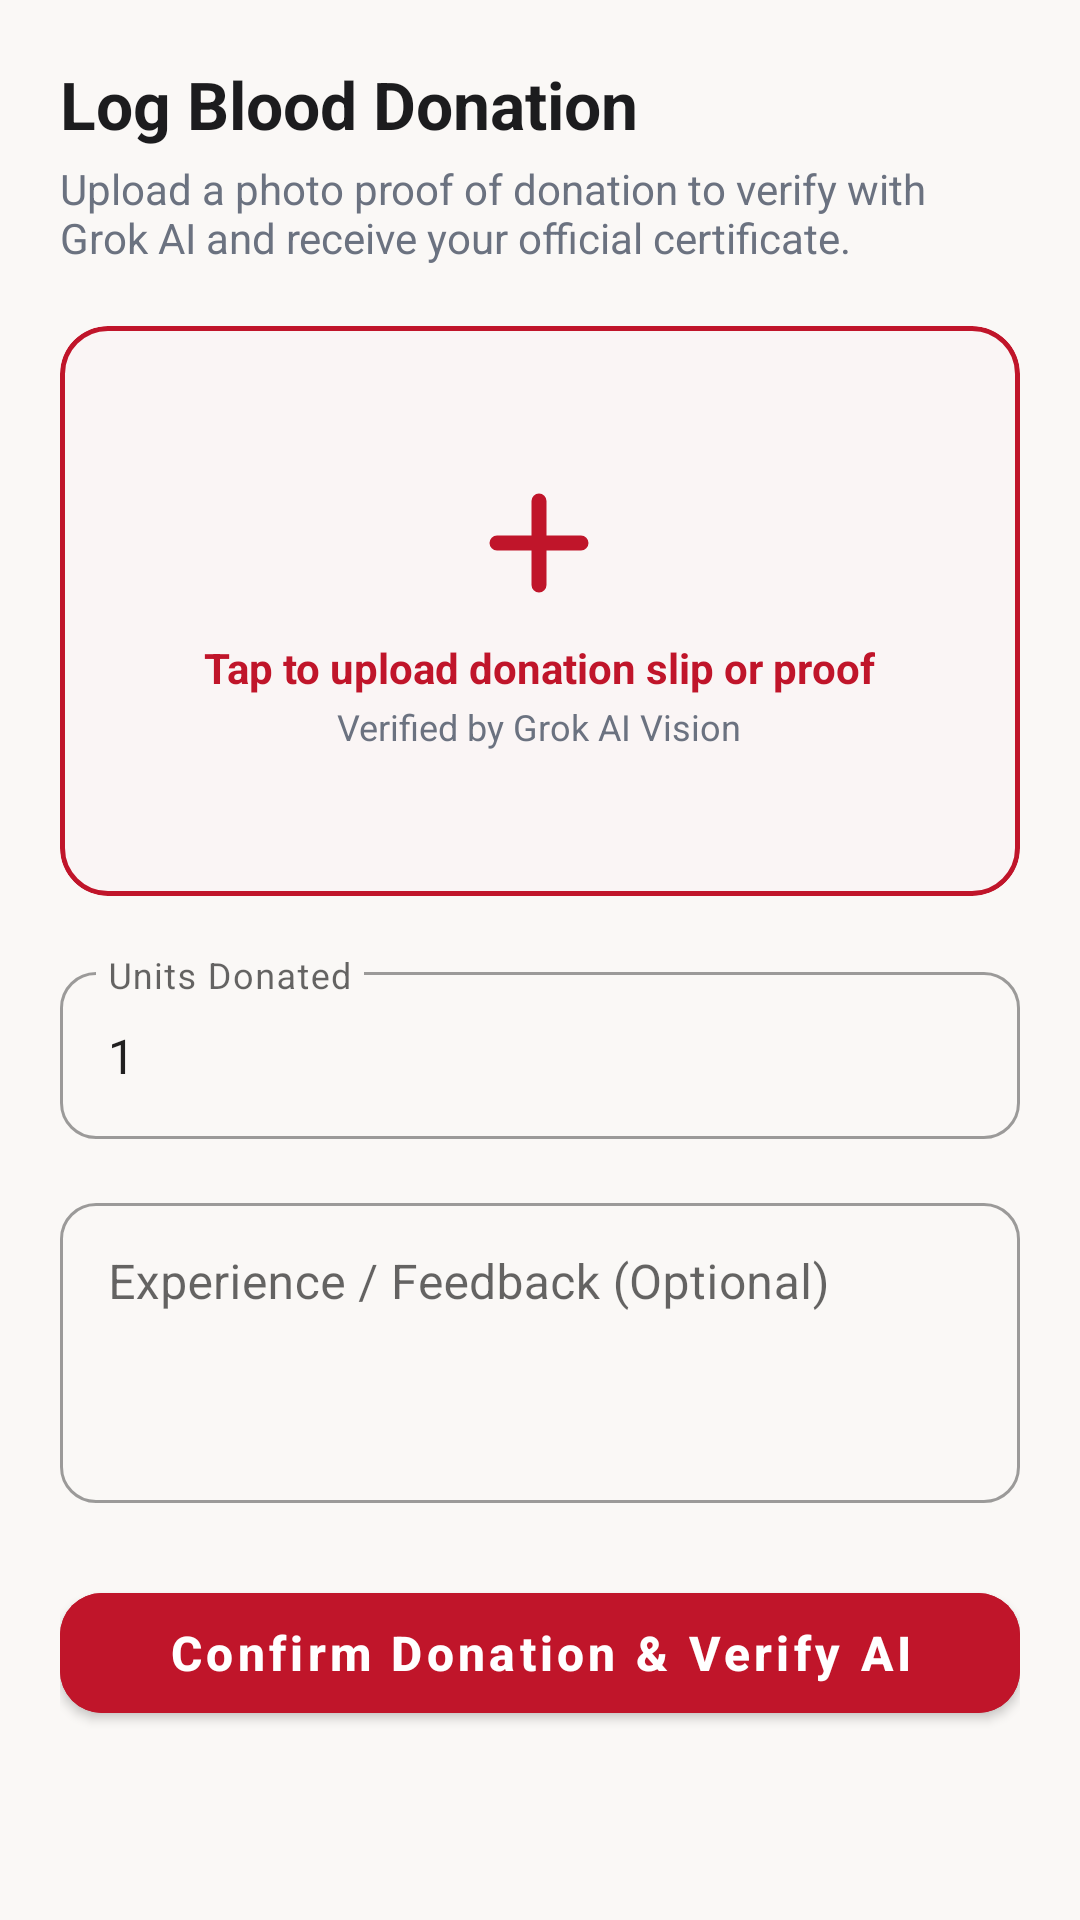

This screen was rendered from an Android layout file. Write that file and the resources it references.
<!-- AndroidManifest.xml: application theme Theme.Rudhi -->
<!-- res/layout/activity_log_donation.xml -->
<?xml version="1.0" encoding="utf-8"?>
<ScrollView xmlns:android="http://schemas.android.com/apk/res/android"
    xmlns:app="http://schemas.android.com/apk/res-auto"
    android:layout_width="match_parent"
    android:layout_height="match_parent"
    android:background="@color/background_light"
    android:fillViewport="true">

    <LinearLayout
        android:layout_width="match_parent"
        android:layout_height="wrap_content"
        android:orientation="vertical"
        android:padding="20dp">

        <TextView
            android:layout_width="wrap_content"
            android:layout_height="wrap_content"
            android:text="Log Blood Donation"
            android:textColor="@color/text_primary"
            android:textSize="22sp"
            android:textStyle="bold" />

        <TextView
            android:layout_width="wrap_content"
            android:layout_height="wrap_content"
            android:layout_marginTop="4dp"
            android:layout_marginBottom="20dp"
            android:text="Upload a photo proof of donation to verify with Grok AI and receive your official certificate."
            android:textColor="@color/text_secondary"
            android:textSize="14sp" />

        
        <com.google.android.material.card.MaterialCardView
            android:id="@+id/card_photo_upload"
            android:layout_width="match_parent"
            android:layout_height="190dp"
            android:layout_marginBottom="20dp"
            android:clickable="true"
            android:focusable="true"
            app:cardBackgroundColor="#FAF5F5"
            app:cardCornerRadius="16dp"
            app:cardElevation="0dp"
            app:strokeColor="@color/primary"
            app:strokeWidth="1.5dp">

            <RelativeLayout
                android:layout_width="match_parent"
                android:layout_height="match_parent">

                <ImageView
                    android:id="@+id/iv_proof_preview"
                    android:layout_width="match_parent"
                    android:layout_height="match_parent"
                    android:scaleType="centerCrop"
                    android:visibility="gone" />

                <LinearLayout
                    android:id="@+id/layout_upload_prompt"
                    android:layout_width="wrap_content"
                    android:layout_height="wrap_content"
                    android:layout_centerInParent="true"
                    android:gravity="center"
                    android:orientation="vertical">

                    <ImageView
                        android:layout_width="48dp"
                        android:layout_height="48dp"
                        android:contentDescription="Upload Camera Icon"
                        android:src="@drawable/ic_add"
                        app:tint="@color/primary" />

                    <TextView
                        android:layout_width="wrap_content"
                        android:layout_height="wrap_content"
                        android:layout_marginTop="8dp"
                        android:text="Tap to upload donation slip or proof"
                        android:textColor="@color/primary"
                        android:textSize="14sp"
                        android:textStyle="bold" />

                    <TextView
                        android:layout_width="wrap_content"
                        android:layout_height="wrap_content"
                        android:layout_marginTop="2dp"
                        android:text="Verified by Grok AI Vision"
                        android:textColor="@color/text_secondary"
                        android:textSize="12sp" />
                </LinearLayout>

            </RelativeLayout>
        </com.google.android.material.card.MaterialCardView>

        
        <com.google.android.material.textfield.TextInputLayout
            style="@style/Widget.MaterialComponents.TextInputLayout.OutlinedBox"
            android:layout_width="match_parent"
            android:layout_height="wrap_content"
            android:layout_marginBottom="16dp"
            android:hint="Units Donated"
            app:boxCornerRadiusBottomEnd="12dp"
            app:boxCornerRadiusBottomStart="12dp"
            app:boxCornerRadiusTopEnd="12dp"
            app:boxCornerRadiusTopStart="12dp">

            <com.google.android.material.textfield.TextInputEditText
                android:id="@+id/et_units_donated"
                android:layout_width="match_parent"
                android:layout_height="wrap_content"
                android:inputType="number"
                android:text="1" />
        </com.google.android.material.textfield.TextInputLayout>

        
        <com.google.android.material.textfield.TextInputLayout
            style="@style/Widget.MaterialComponents.TextInputLayout.OutlinedBox"
            android:layout_width="match_parent"
            android:layout_height="wrap_content"
            android:layout_marginBottom="24dp"
            android:hint="Experience / Feedback (Optional)"
            app:boxCornerRadiusBottomEnd="12dp"
            app:boxCornerRadiusBottomStart="12dp"
            app:boxCornerRadiusTopEnd="12dp"
            app:boxCornerRadiusTopStart="12dp">

            <com.google.android.material.textfield.TextInputEditText
                android:id="@+id/et_feedback"
                android:layout_width="match_parent"
                android:layout_height="100dp"
                android:gravity="top|start"
                android:inputType="textMultiLine" />
        </com.google.android.material.textfield.TextInputLayout>

        
        <com.google.android.material.button.MaterialButton
            android:id="@+id/btn_confirm_donation"
            android:layout_width="match_parent"
            android:layout_height="52dp"
            android:backgroundTint="@color/primary"
            android:text="Confirm Donation &amp; Verify AI"
            android:textAllCaps="false"
            android:textColor="@color/white"
            android:textSize="16sp"
            android:textStyle="bold"
            app:cornerRadius="14dp" />

        <ProgressBar
            android:id="@+id/progress_bar"
            android:layout_width="wrap_content"
            android:layout_height="wrap_content"
            android:layout_gravity="center_horizontal"
            android:layout_marginTop="16dp"
            android:visibility="gone" />

    </LinearLayout>

</ScrollView>
<!-- resources referenced by this layout -->
<resources>
  <color name="background_light">#FAF8F6</color>
  <color name="primary">#C0152A</color>
  <color name="text_primary">#1C1C1E</color>
  <color name="text_secondary">#6B7280</color>
  <color name="white">#FFFFFF</color>
  <!-- drawable ic_add (drawable) -->
  <?xml version="1.0" encoding="utf-8"?>
  <vector xmlns:android="http://schemas.android.com/apk/res/android"
      android:width="24dp"
      android:height="24dp"
      android:viewportWidth="24"
      android:viewportHeight="24">
      <path
          android:fillColor="#00000000"
          android:strokeColor="#FFFFFF"
          android:strokeWidth="2.5"
          android:strokeLineCap="round"
          android:strokeLineJoin="round"
          android:pathData="M12,5v14M5,12h14"/>
  </vector>
  <style name="Theme.Rudhi" parent="Theme.MaterialComponents.DayNight.NoActionBar">
          <item name="colorPrimary">#C81E3D</item>
          <item name="colorPrimaryVariant">#9A142D</item>
          <item name="colorOnPrimary">#FFFFFF</item>
      </style>
</resources>
